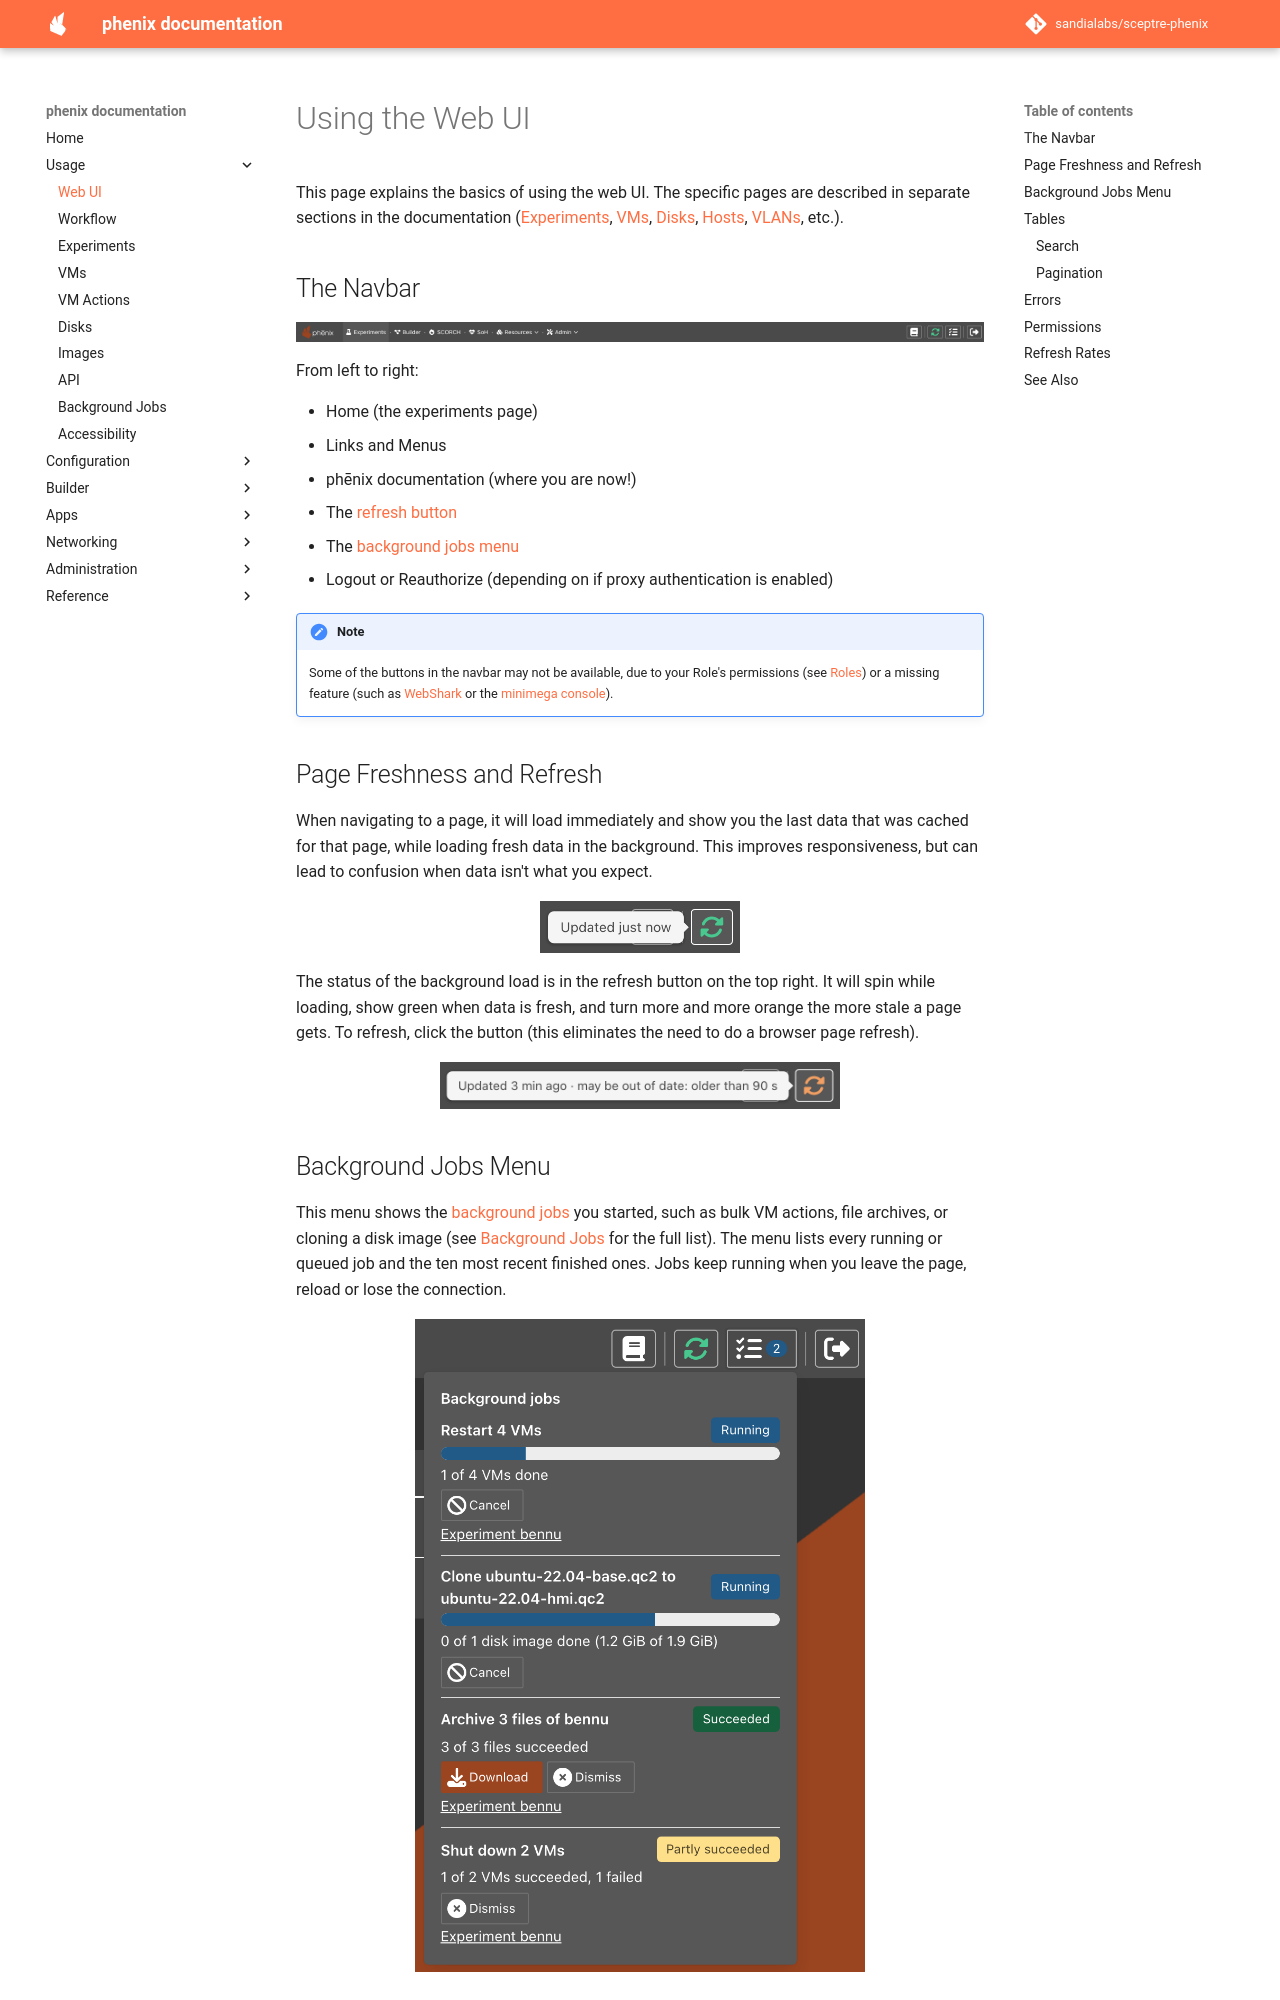

repository: sandialabs/sceptre-phenix · page: latest/web-ui/index.html · generator: mkdocs

# Using the Web UI

This page explains the basics of using the web UI. The specific pages are described in separate sections in the documentation ([Experiments](experiments.md), [VMs](vms.md), [Disks](disks.md),
[Hosts](hosts.md), [VLANs](vlans.md), etc.).

## The Navbar

![The navbar with the Experiments, Builder, SCORCH and SoH links, the Resources and Admin menus, and the Docs, refresh, background jobs and logout buttons.](images/navbar.png){: width=800 .center}

From left to right:

* Home (the experiments page)
* Links and Menus
* phēnix documentation (where you are now!)
* The [refresh button](#page-freshness-and-refresh)
* The [background jobs menu](#background-jobs-menu)
* Logout or Reauthorize (depending on if proxy authentication is enabled)

!!! note
    Some of the buttons in the navbar may not be available, due to your Role's permissions (see [Roles](user-administration.md#roles)) or a missing feature (such as [WebShark](webshark.md) or the [minimega console](minimega.md#web-ui)).

## Page Freshness and Refresh

When navigating to a page, it will load immediately and show you the last data that was cached for that page, while loading fresh data in the background. This improves responsiveness, but can lead to confusion when data isn't what you expect.

![Refresh button with a green icon, and its tooltip that reads Updated just now.](images/header_refresh.png){: width=200 .center}

The status of the background load is in the refresh button on the top right. It will spin while loading, show green when data is fresh, and turn more and more orange the more stale a page gets. To refresh, click the button (this eliminates the need to do a browser page refresh).

![Refresh button with an orange icon, and its tooltip that reads Updated 3 min ago · may be out of date: older than 90 s.](images/header_refresh_stale.png){: width=400 .center}

## Background Jobs Menu

This menu shows the [background jobs](jobs.md) you started, such as bulk VM actions, file archives, or cloning a disk image (see [Background Jobs](jobs.md#what-runs-as-a-job) for the full list). The menu lists every running or queued job and the ten most recent finished ones. Jobs keep running when you leave the
page, reload or lose the connection.

![The open jobs menu: two running jobs with progress bars and Cancel buttons, a finished file archive with Download and Dismiss buttons, and a partly succeeded job with a Dismiss button](images/jobs_menu.png){: width=450 .center}
